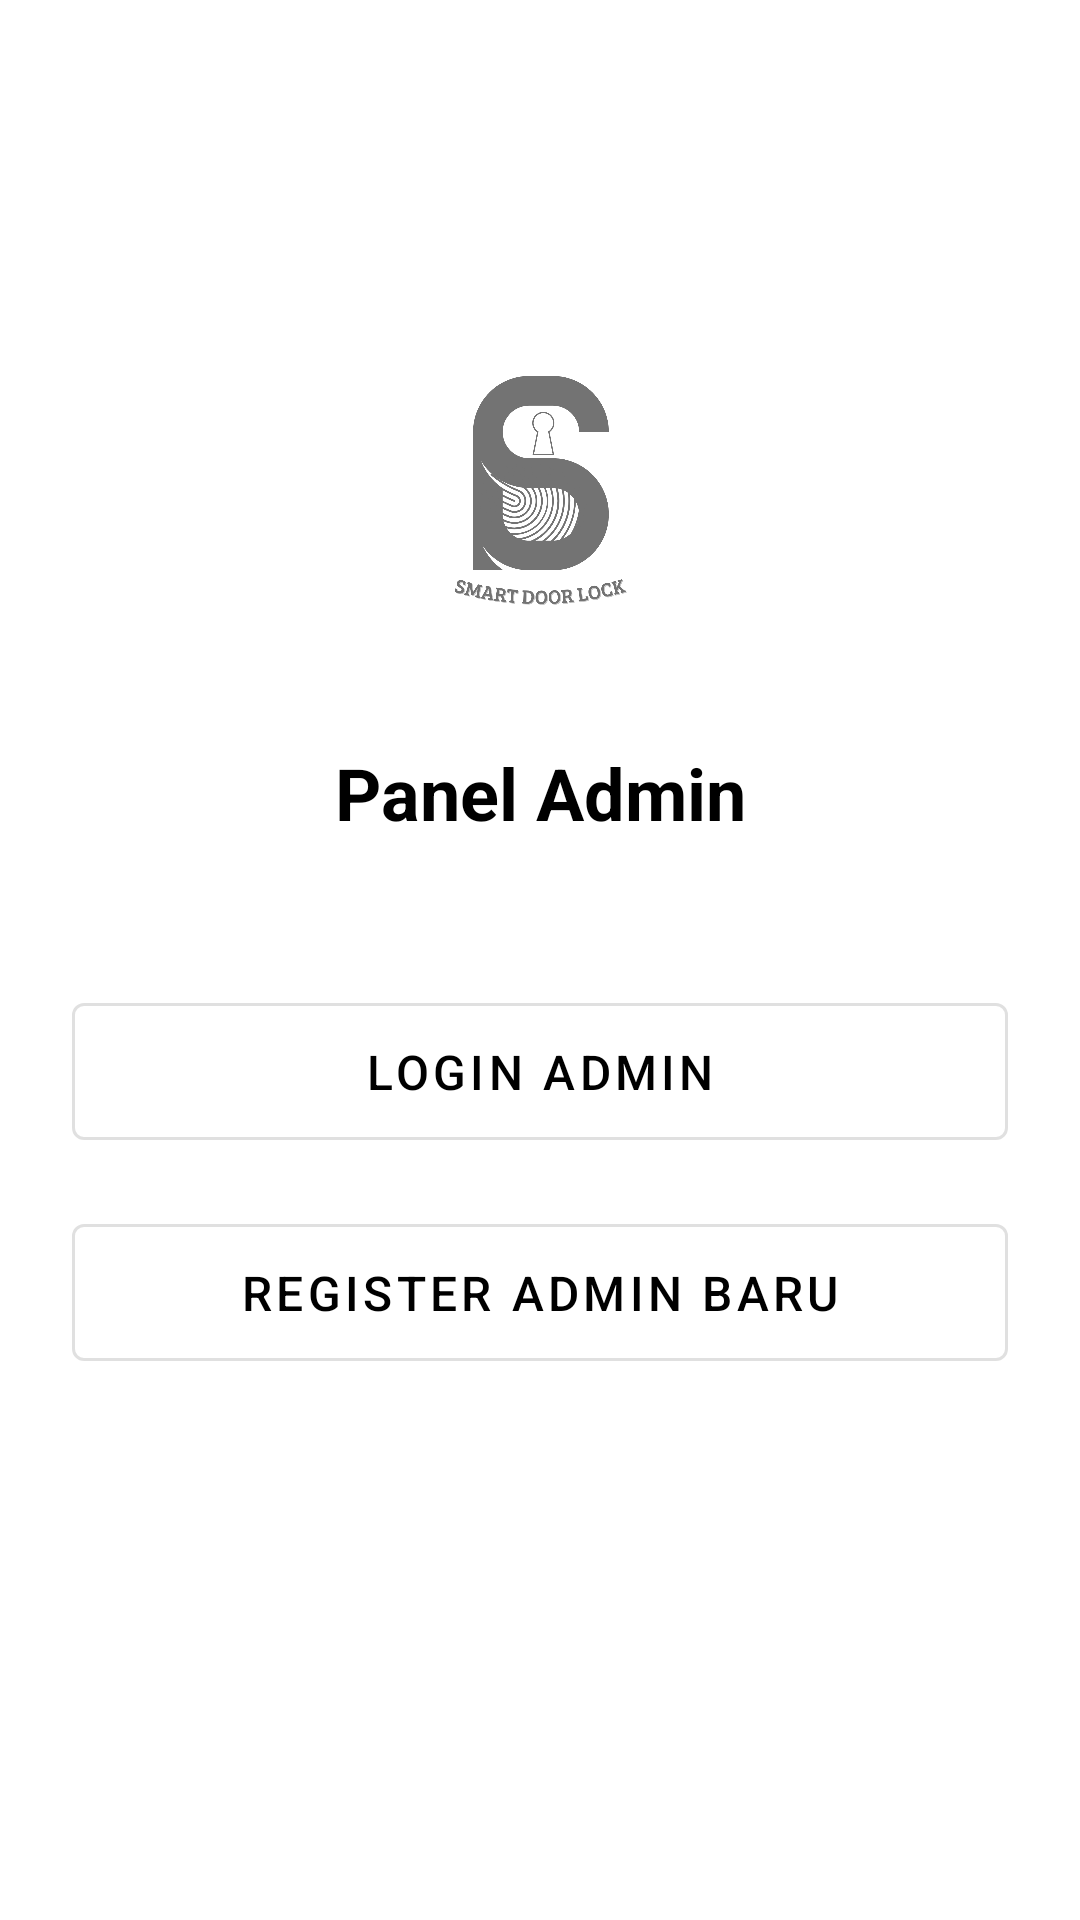

Here is an Android app screen rendered from its layout file. Give the layout XML and the strings, colors and styles it references.
<!-- AndroidManifest.xml: activity theme Theme.SmartDoor -->
<!-- res/layout/activity_admin_auth_selection.xml -->
<?xml version="1.0" encoding="utf-8"?>
<androidx.constraintlayout.widget.ConstraintLayout xmlns:android="http://schemas.android.com/apk/res/android"
    xmlns:app="http://schemas.android.com/apk/res-auto"
    xmlns:tools="http://schemas.android.com/tools"
    android:id="@+id/main"
    android:layout_width="match_parent"
    android:layout_height="match_parent"
    android:padding="24dp"
    tools:context=".admin.AdminAuthSelectionActivity">

    
    
    <ImageView
        android:id="@+id/iv_admin_logo"
        android:layout_width="120dp"
        android:layout_height="120dp"
        android:layout_marginTop="80dp"
        android:contentDescription="Admin Logo"
        android:src="@drawable/logosd"
        app:layout_constraintEnd_toEndOf="parent"
        app:layout_constraintStart_toStartOf="parent"
        app:layout_constraintTop_toTopOf="parent" />

    
    <TextView
        android:id="@+id/tv_auth_title"
        android:layout_width="wrap_content"
        android:layout_height="wrap_content"
        android:layout_marginTop="24dp"
        android:text="Panel Admin"
        android:textColor="@color/black"
        android:textSize="24sp"
        android:textStyle="bold"
        app:layout_constraintEnd_toEndOf="parent"
        app:layout_constraintStart_toStartOf="parent"
        app:layout_constraintTop_toBottomOf="@id/iv_admin_logo" />

    
    <com.google.android.material.button.MaterialButton
        android:id="@+id/btn_to_admin_login"
        style="@style/Widget.MaterialComponents.Button.OutlinedButton"
        android:layout_width="0dp"
        android:layout_height="wrap_content"
        android:layout_marginTop="48dp"
        android:paddingTop="12dp"
        android:paddingBottom="12dp"
        android:text="Login Admin"
        android:textSize="16sp"
        app:layout_constraintEnd_toEndOf="parent"
        app:layout_constraintStart_toStartOf="parent"
        app:layout_constraintTop_toBottomOf="@id/tv_auth_title" />

    
    <com.google.android.material.button.MaterialButton
        android:id="@+id/btn_to_admin_register"
        style="@style/Widget.MaterialComponents.Button.OutlinedButton"
        android:layout_width="0dp"
        android:layout_height="wrap_content"
        android:layout_marginTop="16dp"
        android:paddingTop="12dp"
        android:paddingBottom="12dp"
        android:text="Register Admin Baru"
        android:textSize="16sp"
        app:layout_constraintEnd_toEndOf="parent"
        app:layout_constraintStart_toStartOf="parent"
        app:layout_constraintTop_toBottomOf="@id/btn_to_admin_login" />

</androidx.constraintlayout.widget.ConstraintLayout>
<!-- resources referenced by this layout -->
<resources>
  <color name="black">#FF000000</color>
  <!-- drawable logosd: png bitmap (drawable, 86801 bytes) -->
  <style name="Theme.SmartDoor" parent="Theme.MaterialComponents.DayNight.NoActionBar">
          
          <item name="android:statusBarColor">@android:color/transparent</item>
  
          
          <item name="android:windowLightStatusBar">true</item>
  
          
          <item name="colorPrimary">@color/black</item>
          <item name="colorPrimaryVariant">@color/black</item>
          <item name="colorOnPrimary">@color/red</item>
      </style>
  <color name="red">#FF0000</color>
</resources>
